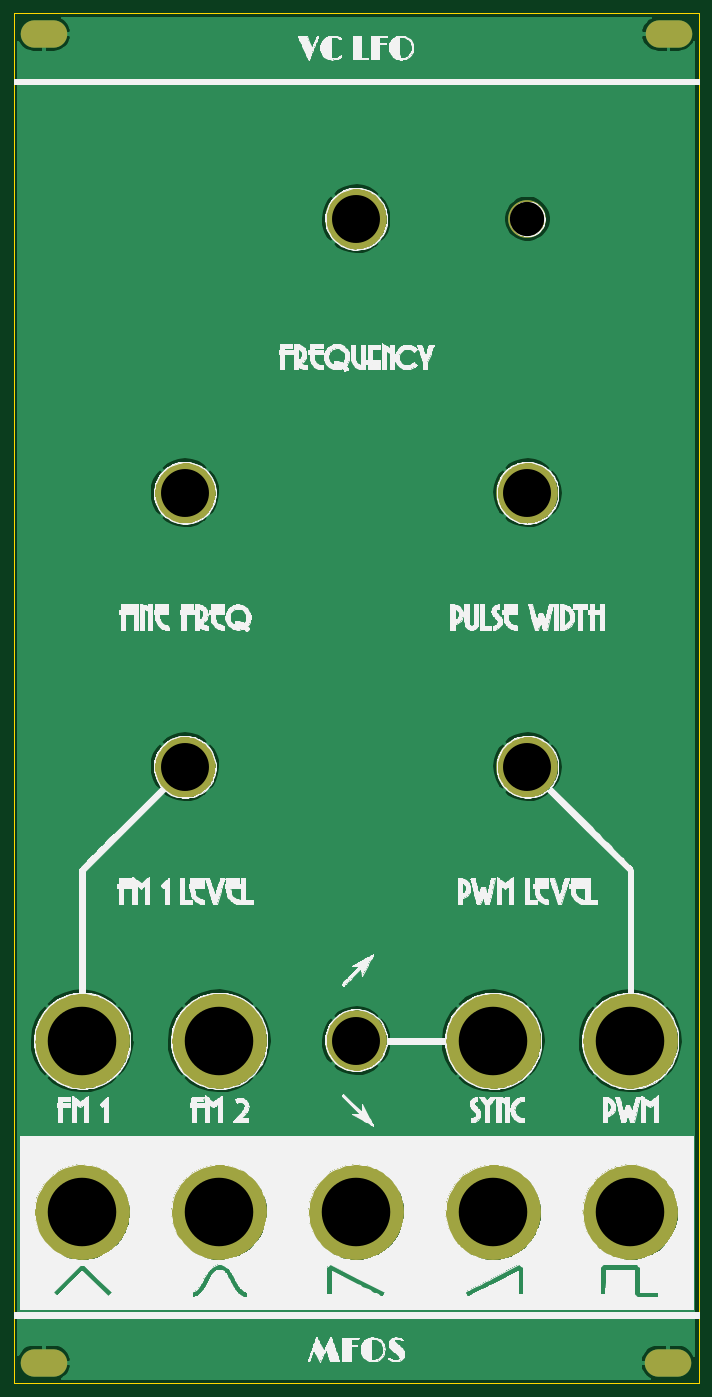
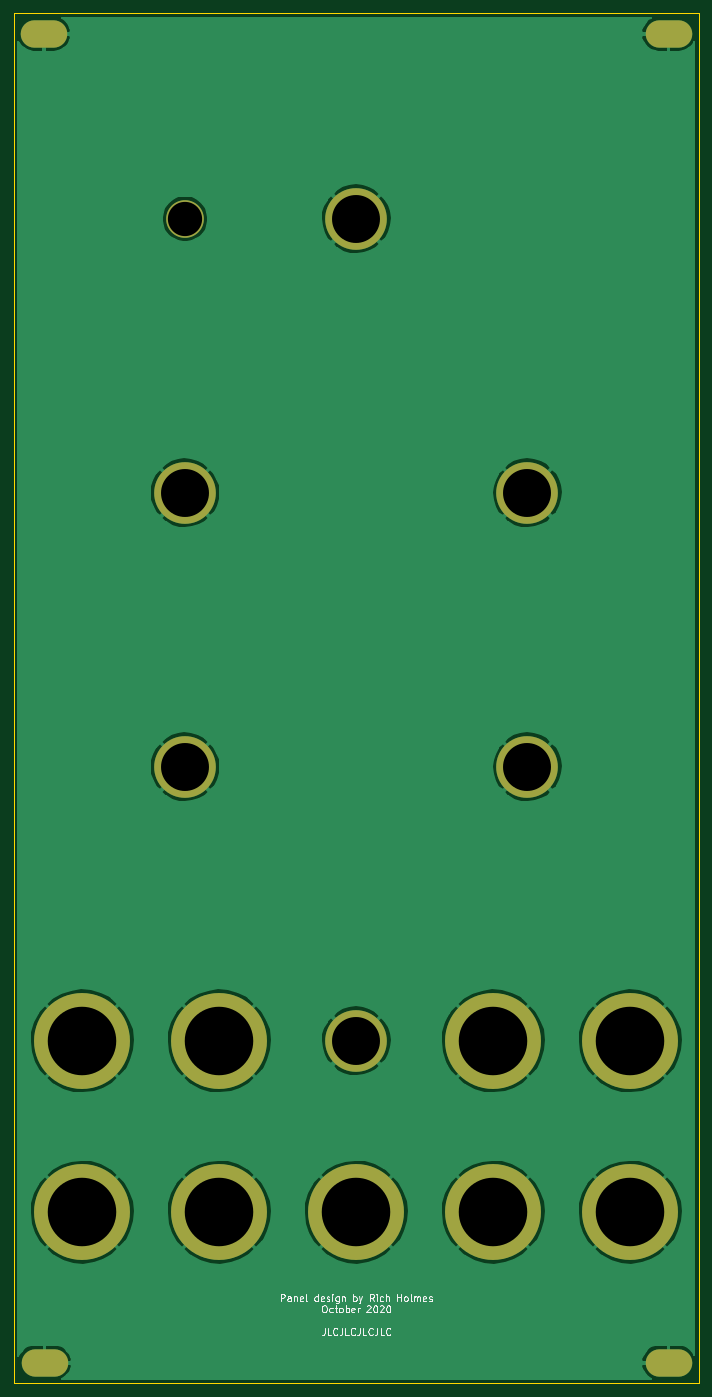
Circuit board: 11 layer files. Board 100.0 x 200.0 mm.
- bottom_copper: mfos_vclfo_sync-panel-B_Cu.gbr (50860 bytes)
- bottom_mask: mfos_vclfo_sync-panel-B_Mask.gbr (1542 bytes)
- paste: mfos_vclfo_sync-panel-B_Paste.gbr (518 bytes)
- bottom_silk: mfos_vclfo_sync-panel-B_SilkS.gbr (13493 bytes)
- outline: mfos_vclfo_sync-panel-Edge_Cuts.gbr (744 bytes)
- top_copper: mfos_vclfo_sync-panel-F_Cu.gbr (50860 bytes)
- top_mask: mfos_vclfo_sync-panel-F_Mask.gbr (1542 bytes)
- paste: mfos_vclfo_sync-panel-F_Paste.gbr (518 bytes)
- top_silk: mfos_vclfo_sync-panel-F_SilkS.gbr (311839 bytes)
- drill: mfos_vclfo_sync-panel-NPTH.drl (322 bytes)
- drill: mfos_vclfo_sync-panel-PTH.drl (816 bytes)

=== bottom_copper: mfos_vclfo_sync-panel-B_Cu.gbr (50860 bytes, source omitted) ===
=== bottom_mask: mfos_vclfo_sync-panel-B_Mask.gbr ===
%TF.GenerationSoftware,KiCad,Pcbnew,5.1.8-db9833491~88~ubuntu20.04.1*%
%TF.CreationDate,2020-11-30T22:13:06-05:00*%
%TF.ProjectId,mfos_vclfo_sync-panel,6d666f73-5f76-4636-9c66-6f5f73796e63,rev?*%
%TF.SameCoordinates,Original*%
%TF.FileFunction,Soldermask,Bot*%
%TF.FilePolarity,Negative*%
%FSLAX46Y46*%
G04 Gerber Fmt 4.6, Leading zero omitted, Abs format (unit mm)*
G04 Created by KiCad (PCBNEW 5.1.8-db9833491~88~ubuntu20.04.1) date 2020-11-30 22:13:06*
%MOMM*%
%LPD*%
G01*
G04 APERTURE LIST*
%ADD10C,14.000000*%
%ADD11C,9.000000*%
%ADD12O,6.800000X4.000000*%
%ADD13C,5.500000*%
G04 APERTURE END LIST*
D10*
%TO.C,H20*%
X115000000Y-155000000D03*
%TD*%
D11*
%TO.C,H19*%
X75000000Y-130000000D03*
%TD*%
D10*
%TO.C,H18*%
X35000000Y-130000000D03*
%TD*%
%TO.C,H17*%
X75000000Y-155000000D03*
%TD*%
%TO.C,H16*%
X95000000Y-130000000D03*
%TD*%
%TO.C,H15*%
X55000000Y-130000000D03*
%TD*%
D11*
%TO.C,H14*%
X75000000Y-10000000D03*
%TD*%
D12*
%TO.C,H13*%
X29400000Y17000000D03*
%TD*%
D10*
%TO.C,H12*%
X55000000Y-155000000D03*
%TD*%
D11*
%TO.C,H11*%
X100000000Y-50000000D03*
%TD*%
D12*
%TO.C,H10*%
X120500000Y-177000000D03*
%TD*%
D10*
%TO.C,H9*%
X35000000Y-155000000D03*
%TD*%
D11*
%TO.C,H8*%
X50000000Y-90000000D03*
%TD*%
D12*
%TO.C,H7*%
X120600000Y17000000D03*
%TD*%
D10*
%TO.C,H6*%
X115000000Y-130000000D03*
%TD*%
D11*
%TO.C,H5*%
X50000000Y-50000000D03*
%TD*%
D12*
%TO.C,H4*%
X29400000Y-177000000D03*
%TD*%
D13*
%TO.C,H3*%
X100000000Y-10000000D03*
%TD*%
D10*
%TO.C,H2*%
X95000000Y-155000000D03*
%TD*%
D11*
%TO.C,H1*%
X100000000Y-90000000D03*
%TD*%
M02*

=== paste: mfos_vclfo_sync-panel-B_Paste.gbr ===
%TF.GenerationSoftware,KiCad,Pcbnew,5.1.8-db9833491~88~ubuntu20.04.1*%
%TF.CreationDate,2020-11-30T22:13:06-05:00*%
%TF.ProjectId,mfos_vclfo_sync-panel,6d666f73-5f76-4636-9c66-6f5f73796e63,rev?*%
%TF.SameCoordinates,Original*%
%TF.FileFunction,Paste,Bot*%
%TF.FilePolarity,Positive*%
%FSLAX46Y46*%
G04 Gerber Fmt 4.6, Leading zero omitted, Abs format (unit mm)*
G04 Created by KiCad (PCBNEW 5.1.8-db9833491~88~ubuntu20.04.1) date 2020-11-30 22:13:06*
%MOMM*%
%LPD*%
G01*
G04 APERTURE LIST*
G04 APERTURE END LIST*
M02*

=== bottom_silk: mfos_vclfo_sync-panel-B_SilkS.gbr (13493 bytes, source omitted) ===
=== outline: mfos_vclfo_sync-panel-Edge_Cuts.gbr ===
%TF.GenerationSoftware,KiCad,Pcbnew,5.1.8-db9833491~88~ubuntu20.04.1*%
%TF.CreationDate,2020-11-30T22:13:06-05:00*%
%TF.ProjectId,mfos_vclfo_sync-panel,6d666f73-5f76-4636-9c66-6f5f73796e63,rev?*%
%TF.SameCoordinates,Original*%
%TF.FileFunction,Profile,NP*%
%FSLAX46Y46*%
G04 Gerber Fmt 4.6, Leading zero omitted, Abs format (unit mm)*
G04 Created by KiCad (PCBNEW 5.1.8-db9833491~88~ubuntu20.04.1) date 2020-11-30 22:13:06*
%MOMM*%
%LPD*%
G01*
G04 APERTURE LIST*
%TA.AperFunction,Profile*%
%ADD10C,0.050000*%
%TD*%
G04 APERTURE END LIST*
D10*
X25000000Y-180000000D02*
X25000000Y20000000D01*
X125000000Y-180000000D02*
X25000000Y-180000000D01*
X125000000Y20000000D02*
X125000000Y-180000000D01*
X25000000Y20000000D02*
X125000000Y20000000D01*
M02*

=== top_copper: mfos_vclfo_sync-panel-F_Cu.gbr (50860 bytes, source omitted) ===
=== top_mask: mfos_vclfo_sync-panel-F_Mask.gbr ===
%TF.GenerationSoftware,KiCad,Pcbnew,5.1.8-db9833491~88~ubuntu20.04.1*%
%TF.CreationDate,2020-11-30T22:13:06-05:00*%
%TF.ProjectId,mfos_vclfo_sync-panel,6d666f73-5f76-4636-9c66-6f5f73796e63,rev?*%
%TF.SameCoordinates,Original*%
%TF.FileFunction,Soldermask,Top*%
%TF.FilePolarity,Negative*%
%FSLAX46Y46*%
G04 Gerber Fmt 4.6, Leading zero omitted, Abs format (unit mm)*
G04 Created by KiCad (PCBNEW 5.1.8-db9833491~88~ubuntu20.04.1) date 2020-11-30 22:13:06*
%MOMM*%
%LPD*%
G01*
G04 APERTURE LIST*
%ADD10C,14.000000*%
%ADD11C,9.000000*%
%ADD12O,6.800000X4.000000*%
%ADD13C,5.500000*%
G04 APERTURE END LIST*
D10*
%TO.C,H20*%
X115000000Y-155000000D03*
%TD*%
D11*
%TO.C,H19*%
X75000000Y-130000000D03*
%TD*%
D10*
%TO.C,H18*%
X35000000Y-130000000D03*
%TD*%
%TO.C,H17*%
X75000000Y-155000000D03*
%TD*%
%TO.C,H16*%
X95000000Y-130000000D03*
%TD*%
%TO.C,H15*%
X55000000Y-130000000D03*
%TD*%
D11*
%TO.C,H14*%
X75000000Y-10000000D03*
%TD*%
D12*
%TO.C,H13*%
X29400000Y17000000D03*
%TD*%
D10*
%TO.C,H12*%
X55000000Y-155000000D03*
%TD*%
D11*
%TO.C,H11*%
X100000000Y-50000000D03*
%TD*%
D12*
%TO.C,H10*%
X120500000Y-177000000D03*
%TD*%
D10*
%TO.C,H9*%
X35000000Y-155000000D03*
%TD*%
D11*
%TO.C,H8*%
X50000000Y-90000000D03*
%TD*%
D12*
%TO.C,H7*%
X120600000Y17000000D03*
%TD*%
D10*
%TO.C,H6*%
X115000000Y-130000000D03*
%TD*%
D11*
%TO.C,H5*%
X50000000Y-50000000D03*
%TD*%
D12*
%TO.C,H4*%
X29400000Y-177000000D03*
%TD*%
D13*
%TO.C,H3*%
X100000000Y-10000000D03*
%TD*%
D10*
%TO.C,H2*%
X95000000Y-155000000D03*
%TD*%
D11*
%TO.C,H1*%
X100000000Y-90000000D03*
%TD*%
M02*

=== paste: mfos_vclfo_sync-panel-F_Paste.gbr ===
%TF.GenerationSoftware,KiCad,Pcbnew,5.1.8-db9833491~88~ubuntu20.04.1*%
%TF.CreationDate,2020-11-30T22:13:06-05:00*%
%TF.ProjectId,mfos_vclfo_sync-panel,6d666f73-5f76-4636-9c66-6f5f73796e63,rev?*%
%TF.SameCoordinates,Original*%
%TF.FileFunction,Paste,Top*%
%TF.FilePolarity,Positive*%
%FSLAX46Y46*%
G04 Gerber Fmt 4.6, Leading zero omitted, Abs format (unit mm)*
G04 Created by KiCad (PCBNEW 5.1.8-db9833491~88~ubuntu20.04.1) date 2020-11-30 22:13:06*
%MOMM*%
%LPD*%
G01*
G04 APERTURE LIST*
G04 APERTURE END LIST*
M02*

=== top_silk: mfos_vclfo_sync-panel-F_SilkS.gbr (311839 bytes, source omitted) ===
=== drill: mfos_vclfo_sync-panel-NPTH.drl ===
M48
; DRILL file {KiCad 5.1.8-db9833491~88~ubuntu20.04.1} date Mon Nov 30 22:13:10 2020
; FORMAT={-:-/ absolute / inch / decimal}
; #@! TF.CreationDate,2020-11-30T22:13:10-05:00
; #@! TF.GenerationSoftware,Kicad,Pcbnew,5.1.8-db9833491~88~ubuntu20.04.1
; #@! TF.FileFunction,NonPlated,1,2,NPTH
FMAT,2
INCH
%
G90
G05
T0
M30

=== drill: mfos_vclfo_sync-panel-PTH.drl ===
M48
; DRILL file {KiCad 5.1.8-db9833491~88~ubuntu20.04.1} date Mon Nov 30 22:13:10 2020
; FORMAT={-:-/ absolute / inch / decimal}
; #@! TF.CreationDate,2020-11-30T22:13:10-05:00
; #@! TF.GenerationSoftware,Kicad,Pcbnew,5.1.8-db9833491~88~ubuntu20.04.1
; #@! TF.FileFunction,Plated,1,2,PTH
FMAT,2
INCH
T1C0.1260
T2C0.1969
T3C0.2756
T4C0.3937
%
G90
G05
T2
X3.937Y-0.3937
T3
X1.9685Y-3.5433
X3.937Y-1.9685
X3.937Y-3.5433
X2.9528Y-5.1181
X2.9528Y-0.3937
X1.9685Y-1.9685
T4
X2.1654Y-5.1181
X4.5276Y-5.1181
X4.5276Y-6.1024
X2.1654Y-6.1024
X1.378Y-5.1181
X3.7402Y-5.1181
X2.9528Y-6.1024
X3.7402Y-6.1024
X1.378Y-6.1024
T1
G00X4.8031Y0.6693
M15
G01X4.6929Y0.6693
M16
G05
G00X4.7992Y-6.9685
M15
G01X4.689Y-6.9685
M16
G05
G00X1.1024Y-6.9685
M15
G01X1.2126Y-6.9685
M16
G05
G00X1.1024Y0.6693
M15
G01X1.2126Y0.6693
M16
G05
T0
M30
